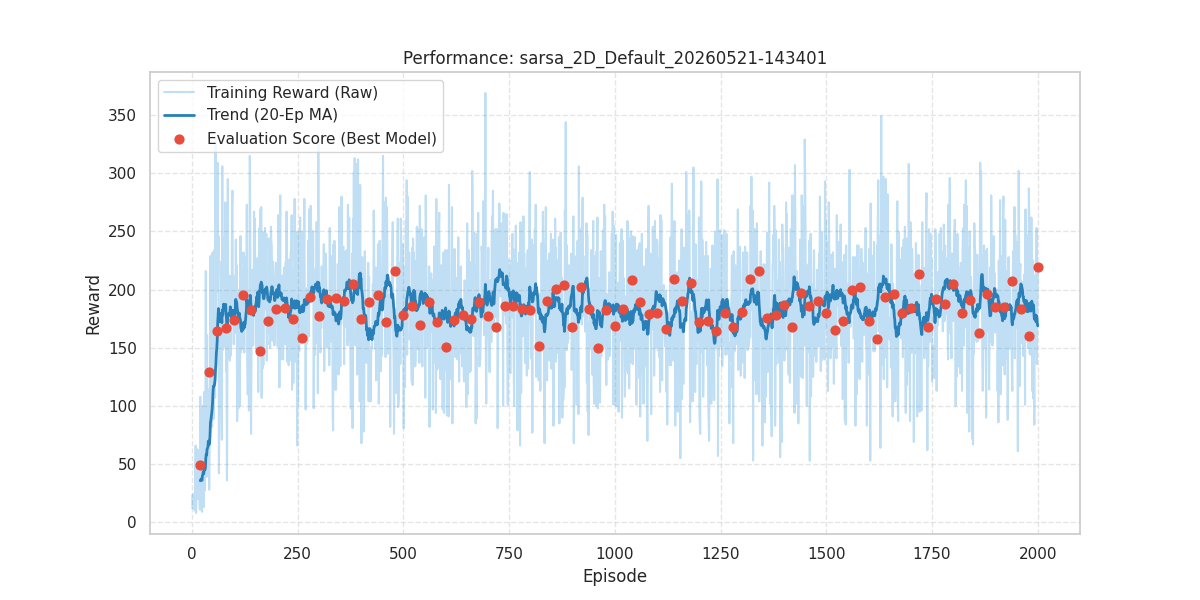

The file beside this chart, header and first rows:
episode, reward, length, epsilon, lr, eval_reward
1, 23.0, 24, 0.9614, 0.03, 
2, 12.0, 13, 0.9243, 0.03, 
3, 24.0, 25, 0.8886, 0.03, 
4, 18.0, 19, 0.8543, 0.03, 
5, 20.0, 21, 0.8214, 0.03, 
6, 23.0, 24, 0.7897, 0.03, 
7, 10.0, 11, 0.7592, 0.03, 
8, 46.0, 47, 0.7299, 0.03, 
9, 66.0, 67, 0.7017, 0.03, 
10, 8.0, 9, 0.6746, 0.03, 
11, 32.0, 33, 0.6486, 0.03, 
12, 63.0, 64, 0.6236, 0.03, 
13, 46.0, 47, 0.5995, 0.03, 
14, 20.0, 21, 0.5764, 0.03, 
15, 51.0, 52, 0.5541, 0.03, 
16, 62.0, 63, 0.5327, 0.03, 
17, 51.0, 52, 0.5122, 0.03, 
18, 21.0, 22, 0.4924, 0.03, 
19, 11.0, 12, 0.4734, 0.03, 
20, 108.0, 109, 0.4551, 0.03, 49.3
21, 43.0, 44, 0.4376, 0.03, 
22, 21.0, 22, 0.4207, 0.03, 
23, 11.0, 12, 0.4044, 0.03, 
24, 9.0, 10, 0.3888, 0.03, 
25, 100.0, 101, 0.3738, 0.03, 
26, 41.0, 42, 0.3594, 0.03, 
27, 59.0, 60, 0.3455, 0.03, 
28, 13.0, 14, 0.3322, 0.03, 
29, 112.0, 113, 0.3194, 0.03, 
30, 27.0, 28, 0.307, 0.03, 
31, 36.0, 37, 0.2952, 0.03, 
32, 93.0, 94, 0.2838, 0.03, 
33, 216.0, 217, 0.2728, 0.03, 
34, 85.0, 86, 0.2623, 0.03, 
35, 39.0, 40, 0.2522, 0.03, 
36, 161.0, 162, 0.2425, 0.03, 
37, 69.0, 70, 0.2331, 0.03, 
38, 40.0, 41, 0.2241, 0.03, 
39, 114.0, 115, 0.2155, 0.03, 
40, 65.0, 66, 0.2071, 0.03, 129.2
41, 28.0, 29, 0.1991, 0.03, 
42, 60.0, 61, 0.1915, 0.03, 
43, 132.0, 133, 0.1841, 0.03, 
44, 229.0, 230, 0.177, 0.03, 
45, 133.0, 134, 0.1701, 0.03, 
46, 107.0, 108, 0.1636, 0.03, 
47, 117.0, 118, 0.1573, 0.03, 
48, 82.0, 83, 0.1512, 0.03, 
49, 232.0, 233, 0.1454, 0.03, 
50, 193.0, 194, 0.1397, 0.03, 
51, 143.0, 144, 0.1344, 0.03, 
52, 89.0, 90, 0.1292, 0.03, 
53, 234.0, 235, 0.1242, 0.03, 
54, 126.0, 127, 0.1194, 0.03, 
55, 107.0, 108, 0.1148, 0.03, 
56, 329.0, 330, 0.1104, 0.03, 
57, 167.0, 168, 0.1061, 0.03, 
58, 224.0, 225, 0.102, 0.03, 
59, 200.0, 201, 0.09806, 0.03, 
60, 198.0, 199, 0.09428, 0.03, 164.5
... 1,940 more rows
